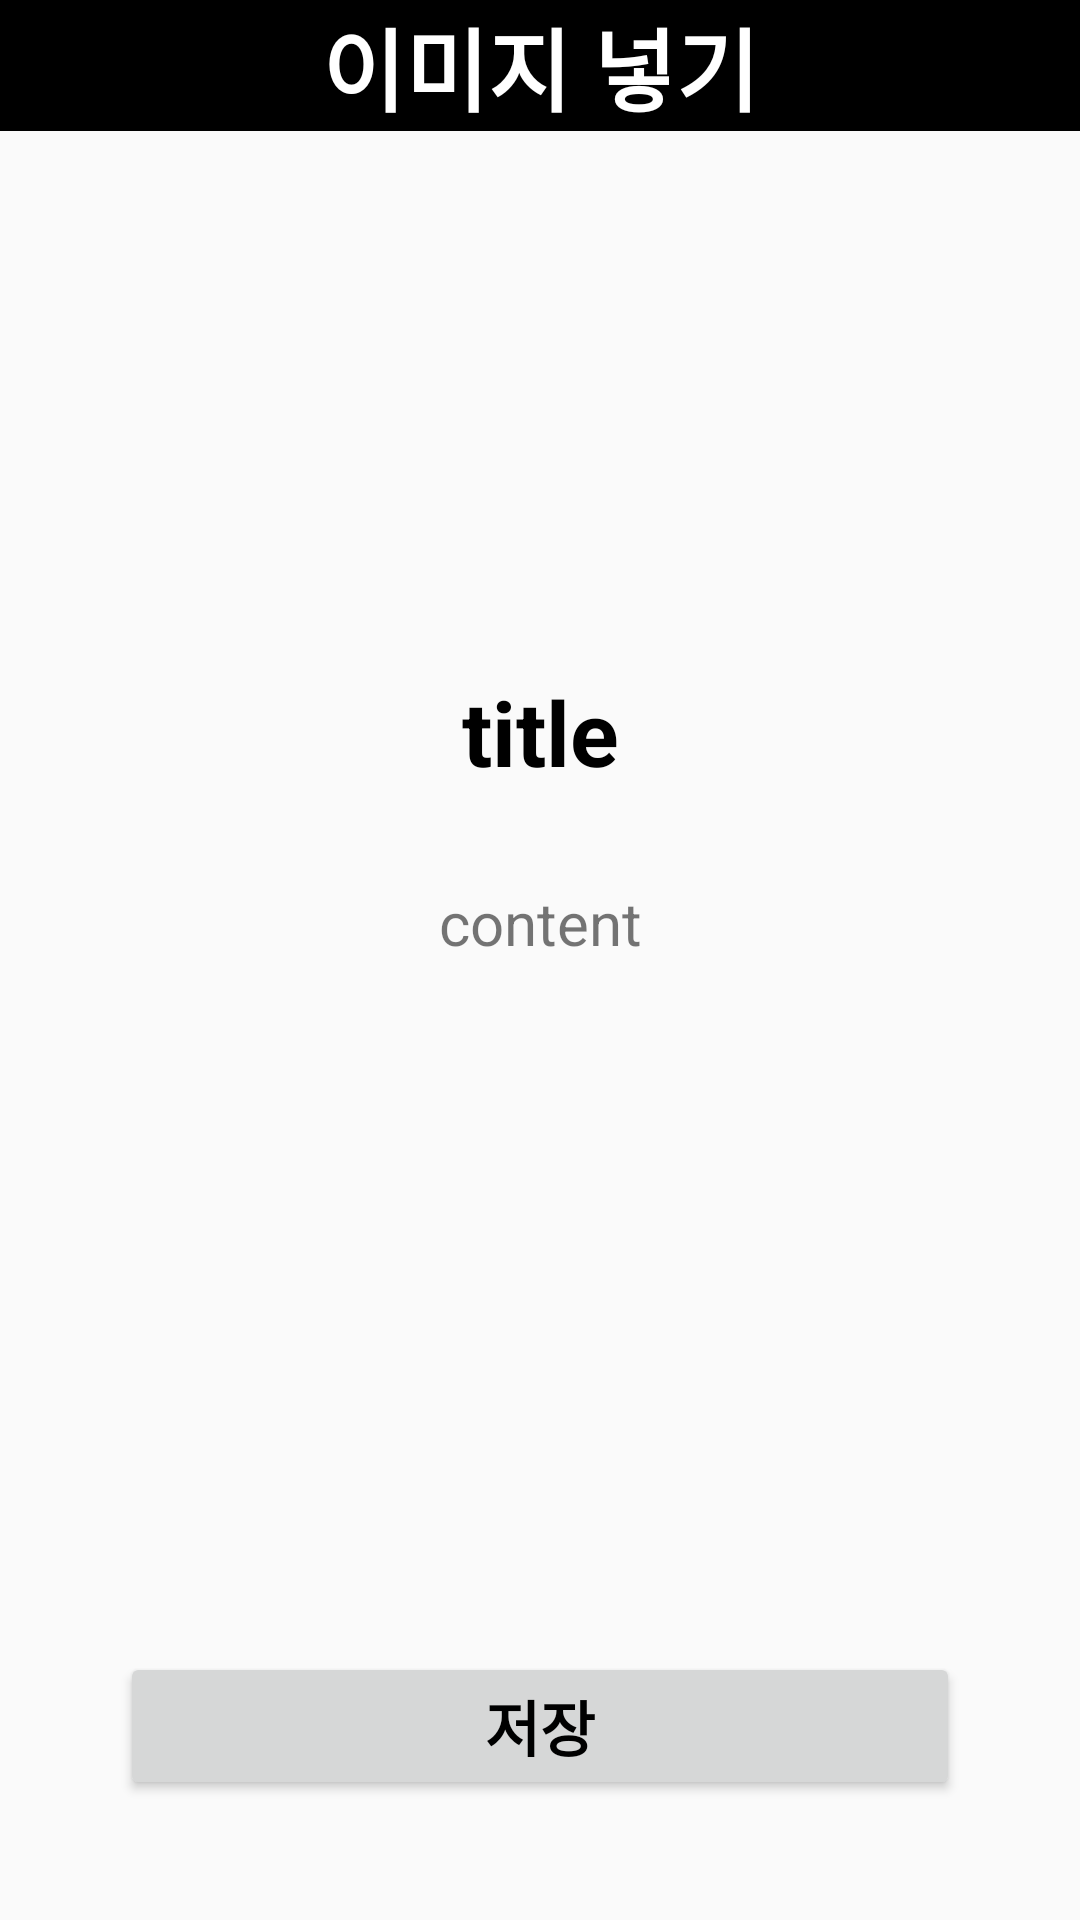

This screen was rendered from an Android layout file. Write that file and the resources it references.
<!-- AndroidManifest.xml: application theme Theme.Android_playground -->
<!-- res/layout/activity_data_detail.xml -->
<?xml version="1.0" encoding="utf-8"?>
<androidx.constraintlayout.widget.ConstraintLayout xmlns:android="http://schemas.android.com/apk/res/android"
    xmlns:app="http://schemas.android.com/apk/res-auto"
    xmlns:tools="http://schemas.android.com/tools"
    android:id="@+id/main"
    android:layout_width="match_parent"
    android:layout_height="match_parent"
    tools:context=".firebase.database.DataDetailActivity">


    <TextView
        android:background="@color/black"
        android:gravity="center"
        android:id="@+id/insertImageTextArea"
        android:layout_width="match_parent"
        android:layout_height="wrap_content"
        android:text="이미지 넣기"
        android:textColor="@color/white"
        android:textSize="30sp"
        android:textStyle="bold"
        app:layout_constraintEnd_toEndOf="parent"
        app:layout_constraintStart_toStartOf="parent"
        app:layout_constraintTop_toTopOf="parent" />

    <ImageView
        android:id="@+id/imageArea"
        android:layout_width="150dp"
        android:layout_height="150dp"
        android:src="@drawable/empty"
        app:layout_constraintEnd_toEndOf="parent"
        app:layout_constraintHorizontal_bias="0.498"
        app:layout_constraintStart_toStartOf="parent"
        app:layout_constraintTop_toBottomOf="@+id/insertImageTextArea" />

    <TextView
        android:id="@+id/titleArea"
        android:layout_width="wrap_content"
        android:layout_height="wrap_content"
        android:layout_margin="30dp"
        android:text="title"
        android:textColor="@color/black"
        android:textSize="30sp"
        android:textStyle="bold"
        app:layout_constraintEnd_toEndOf="parent"
        app:layout_constraintStart_toStartOf="parent"
        app:layout_constraintTop_toBottomOf="@+id/imageArea" />

    <TextView
        android:id="@+id/contentArea"
        android:layout_width="wrap_content"
        android:layout_height="wrap_content"
        android:layout_margin="30dp"
        android:text="content"
        android:textSize="20sp"
        app:layout_constraintEnd_toEndOf="parent"
        app:layout_constraintStart_toStartOf="parent"
        app:layout_constraintTop_toBottomOf="@+id/titleArea" />

    <Button
        android:id="@+id/imageSaveBtn"
        android:layout_margin="40dp"
        android:layout_width="match_parent"
        android:layout_height="wrap_content"
        android:text="저장"
        android:textColor="@color/black"
        android:textSize="20sp"
        android:textStyle="bold"
        app:layout_constraintBottom_toBottomOf="parent" />
</androidx.constraintlayout.widget.ConstraintLayout>
<!-- resources referenced by this layout -->
<resources>
  <style name="Theme.Android_playground" parent="Base.Theme.Android_playground" />
  <style name="Base.Theme.Android_playground" parent="Theme.AppCompat.Light.DarkActionBar">4
  
          <item name="windowNoTitle">true</item>
          <item name="android:windowFullscreen">false</item>
          
          
      </style>
  <!-- not gathered from this repository: default colours our renderer supplied (Android Studio template values) -->
  <color name="black">#FF000000</color>
  <color name="white">#FFFFFFFF</color>
</resources>
